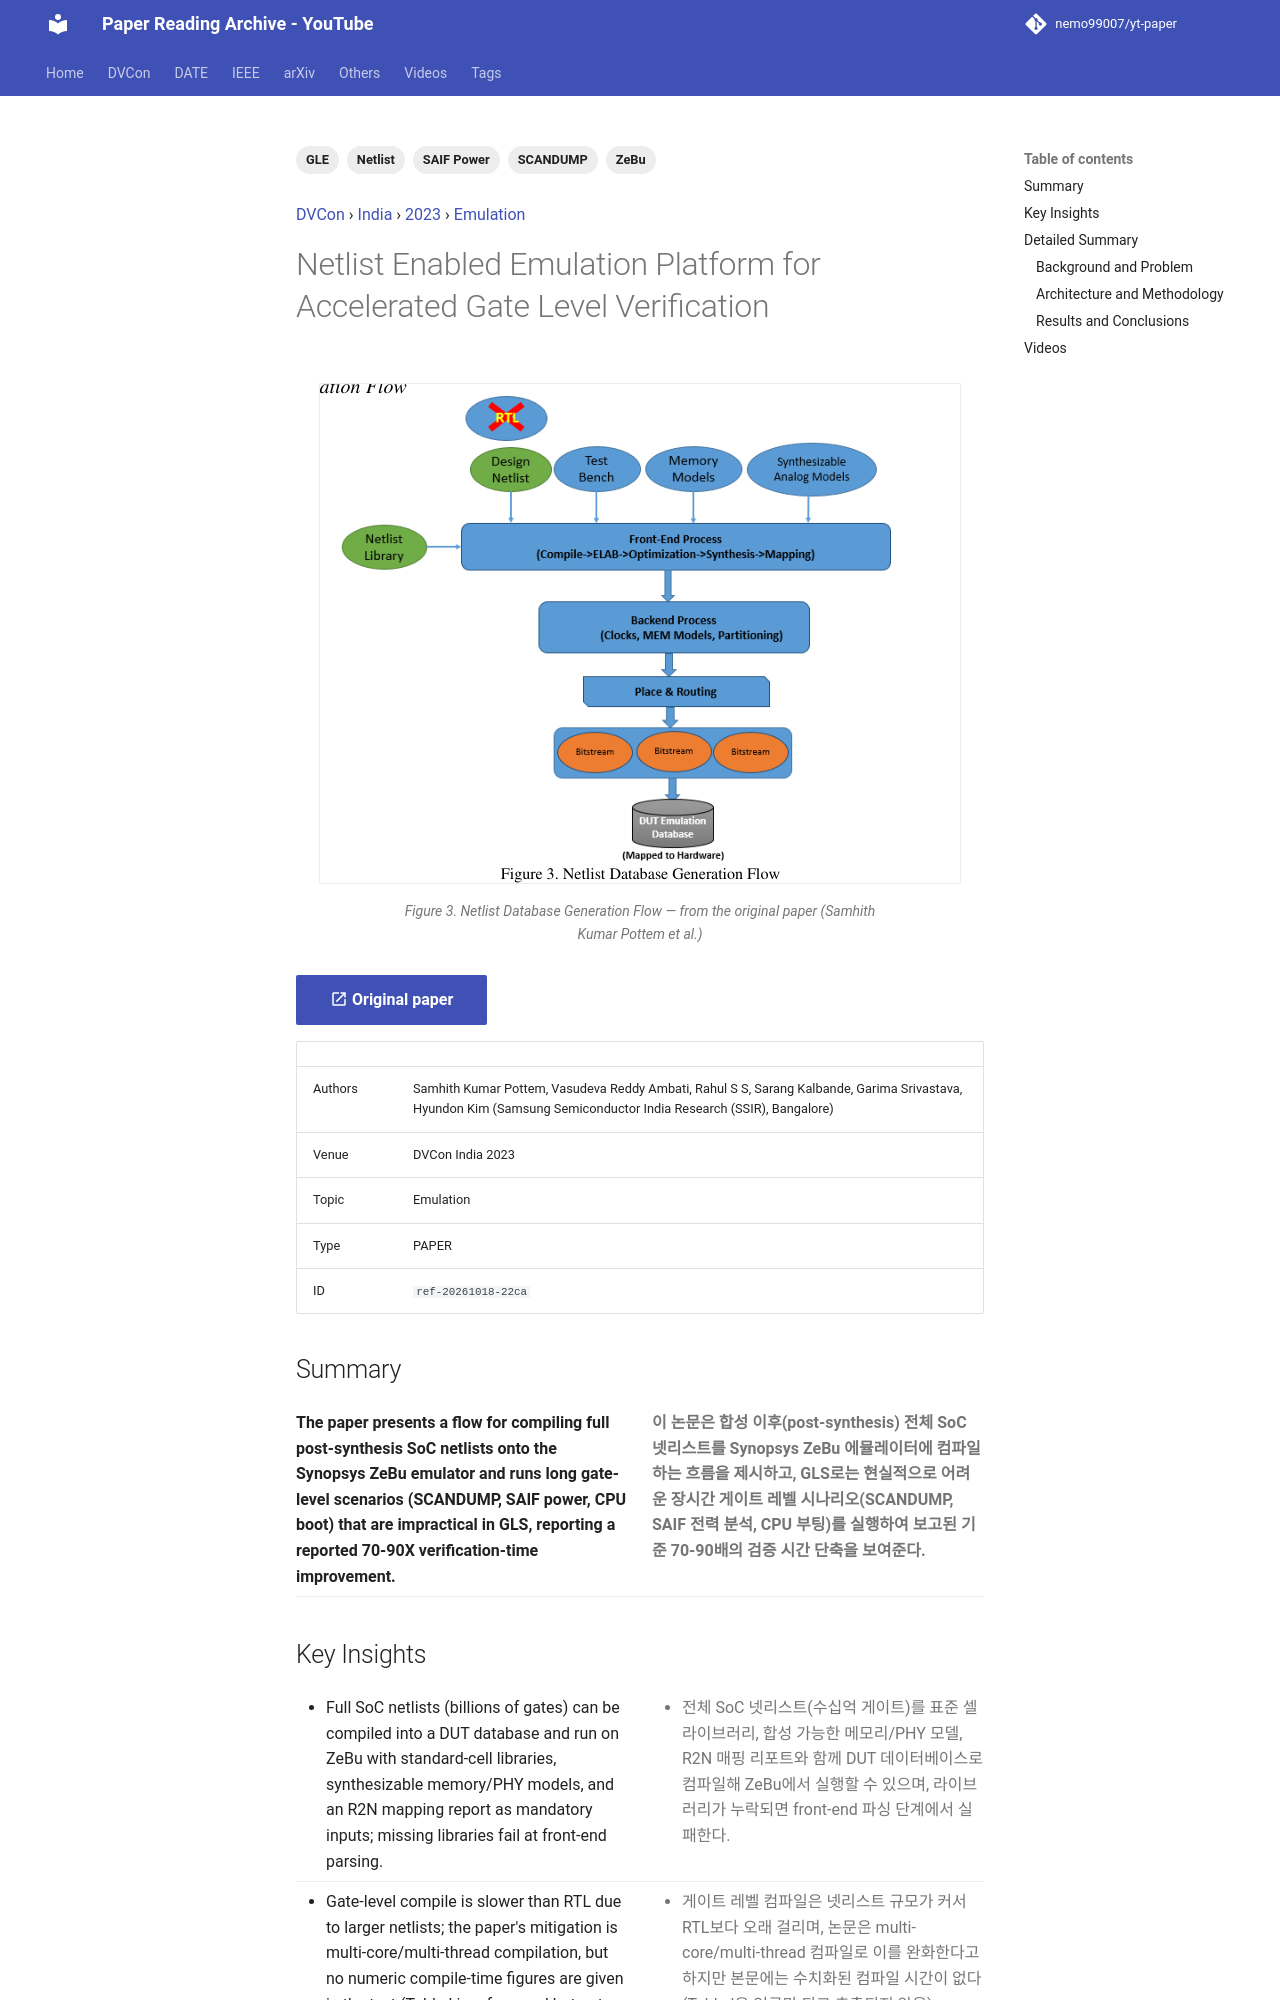

repository: nemo99007/yt-paper · page: papers/ref-20261018-22ca-netlist-enabled-emulation-platform-for-accelerated-gate-leve/index.html · generator: mkdocs

---
id: ref-20261018-22ca
title: Netlist Enabled Emulation Platform for Accelerated Gate Level Verification
date: '2024-08-07'
venue: DVCon
region: India
year: 2023
category: Emulation
tags:
- GLE
- ZeBu
- SCANDUMP
- Netlist
- SAIF Power
source_type: PAPER
source_url: https://dvcon-proceedings.org/wp-content/uploads/1B1_DVCon_India_2023_Final_Paper_6285.pdf
authors: Samhith Kumar Pottem, Vasudeva Reddy Ambati, Rahul S S, Sarang Kalbande, Garima Srivastava, Hyundon Kim (Samsung Semiconductor India Research (SSIR), Bangalore)
youtube_videos:
- video_id: oCvKZyb7hQ0
  url: https://www.youtube.com/watch?v=oCvKZyb7hQ0
  title: '[DVCON2023_INDIA] Netlist Enabled Emulation Platform for Accelerated Gate Level Verification'
  timestamp: null
---


<!-- generated by yt-paper; edits will be overwritten -->
[DVCon](../dvcon/index.md) › [India](../dvcon/india.md) › [2023](../dvcon/by-year.md#2023) › [Emulation](../dvcon/by-topic.md#emulation)

# Netlist Enabled Emulation Platform for Accelerated Gate Level Verification

<figure class="rep-fig" markdown>
![Figure 3. Netlist Database Generation Flow](../assets/figures/ref-20261018-22ca.png?v=1792379373){ loading=lazy }
<figcaption>Figure 3. Netlist Database Generation Flow — from the original paper (Samhith Kumar Pottem et al.)</figcaption>
</figure>

[:material-open-in-new: Original paper](https://dvcon-proceedings.org/wp-content/uploads/1B1_DVCon_India_2023_Final_Paper_6285.pdf){ .md-button .md-button--primary target=_blank }

| | |
|---|---|
| Authors | Samhith Kumar Pottem, Vasudeva Reddy Ambati, Rahul S S, Sarang Kalbande, Garima Srivastava, Hyundon Kim (Samsung Semiconductor India Research (SSIR), Bangalore) |
| Venue | DVCon India 2023 |
| Topic | Emulation |
| Type | PAPER |
| ID | `ref-20261018-22ca` |

## Summary

<div class="bi" markdown>
<div class="bi-en" markdown>

**The paper presents a flow for compiling full post-synthesis SoC netlists onto the Synopsys ZeBu emulator and runs long gate-level scenarios (SCANDUMP, SAIF power, CPU boot) that are impractical in GLS, reporting a reported 70-90X verification-time improvement.**

</div>
<div class="bi-ko" markdown>

**이 논문은 합성 이후(post-synthesis) 전체 SoC 넷리스트를 Synopsys ZeBu 에뮬레이터에 컴파일하는 흐름을 제시하고, GLS로는 현실적으로 어려운 장시간 게이트 레벨 시나리오(SCANDUMP, SAIF 전력 분석, CPU 부팅)를 실행하여 보고된 기준 70-90배의 검증 시간 단축을 보여준다.**

</div>
</div>
